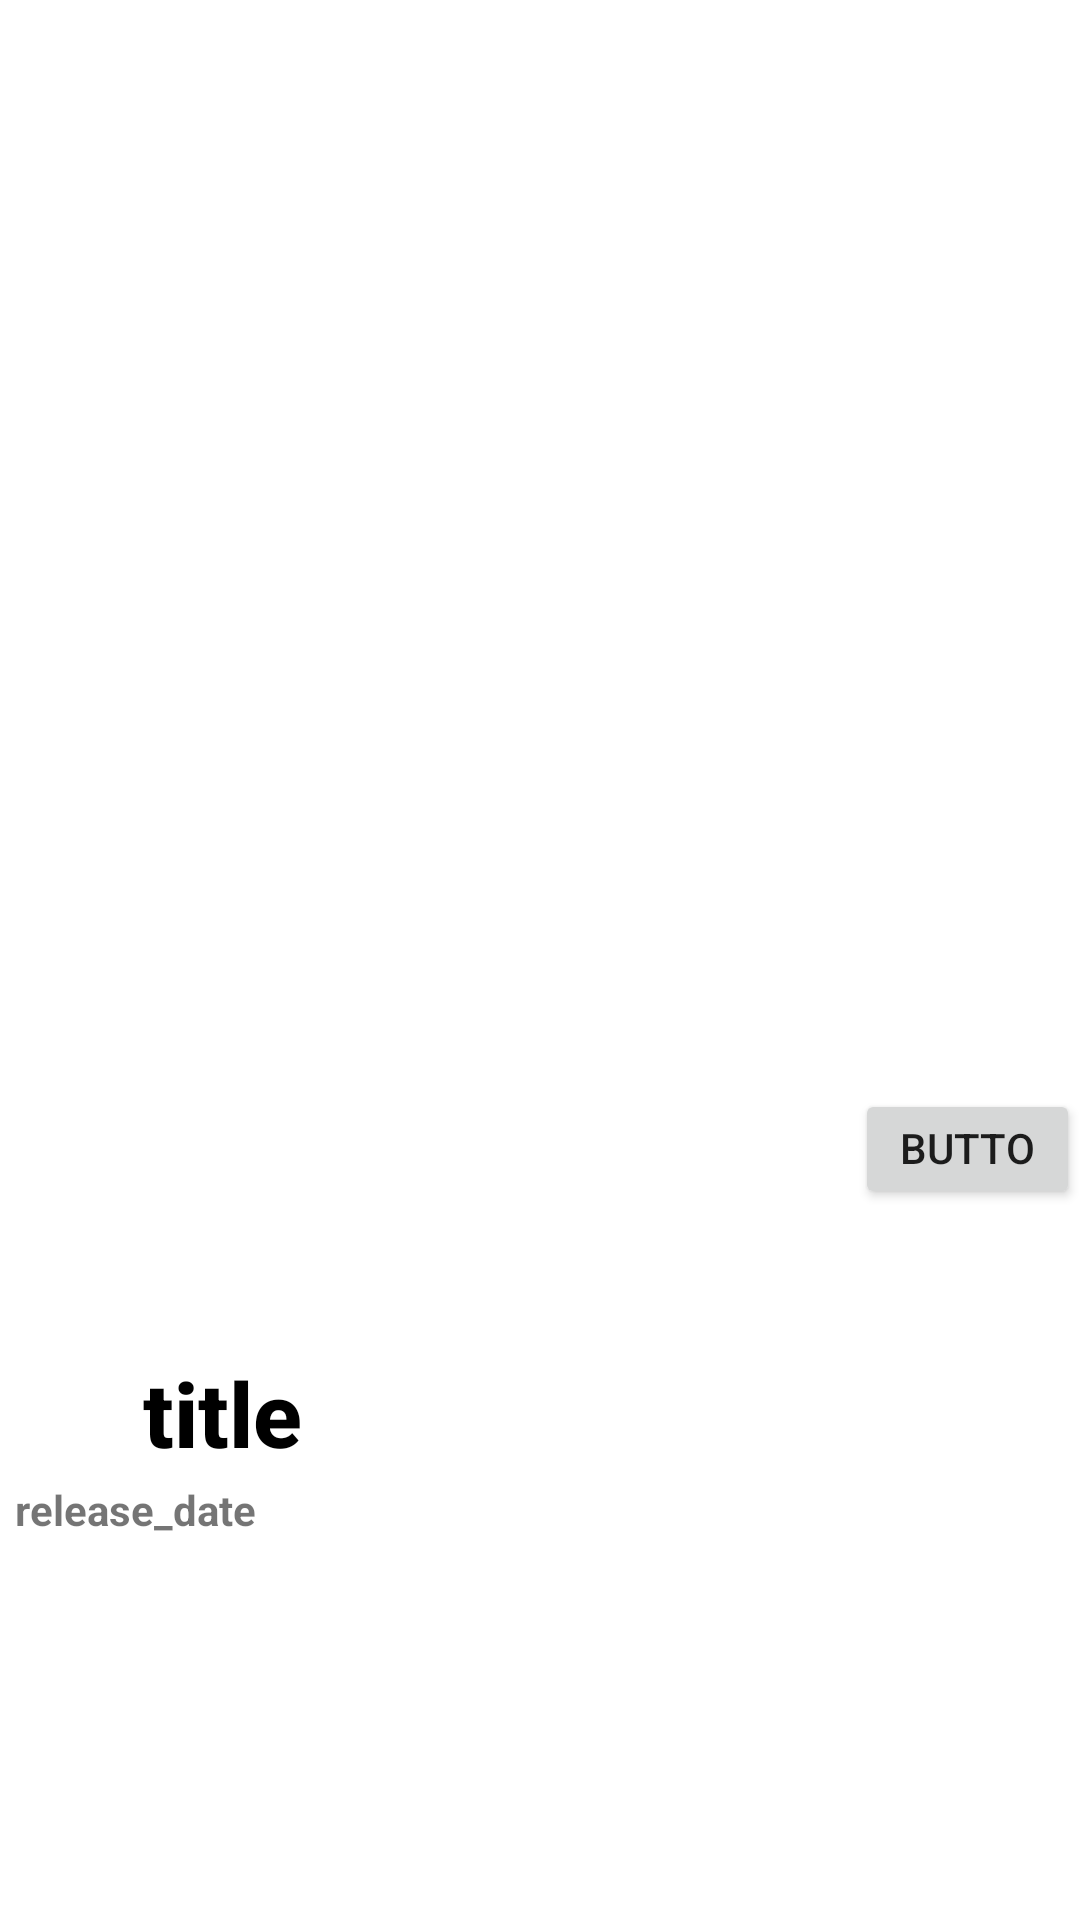

Layout XML and referenced resources for this Android screen:
<!-- AndroidManifest.xml: application theme Theme.MealMate -->
<!-- res/layout/activity_search_result_recipelist.xml -->
<?xml version="1.0" encoding="utf-8"?>
<androidx.constraintlayout.widget.ConstraintLayout xmlns:android="http://schemas.android.com/apk/res/android"
    xmlns:app="http://schemas.android.com/apk/res-auto"
    xmlns:tools="http://schemas.android.com/tools"
    android:layout_width="match_parent"
    android:layout_height="wrap_content"
    tools:context=".SearchResultActivity">

    <ImageView
        android:id="@+id/recipe_image"
        android:layout_width="414dp"
        android:layout_height="294dp"
        android:layout_margin="5dp"
        android:layout_marginTop="8dp"
        android:transitionName="poster"
        app:layout_constraintEnd_toEndOf="parent"
        app:layout_constraintStart_toStartOf="parent"
        app:layout_constraintTop_toTopOf="parent"
        tools:srcCompat="@tools:sample/avatars" />

    <TextView
        android:id="@+id/recipe_name"
        android:layout_width="190dp"
        android:layout_height="38dp"
        android:text="title"
        android:textAppearance="@style/TextAppearance.AppCompat.Light.SearchResult.Title"
        android:textColor="@color/black"
        android:textSize="30sp"
        android:textStyle="bold"
        app:layout_constraintBottom_toBottomOf="parent"
        app:layout_constraintEnd_toStartOf="@+id/button"
        app:layout_constraintStart_toStartOf="parent"
        app:layout_constraintTop_toBottomOf="@+id/recipe_image" />

    <TextView
        android:id="@+id/recipe_id"
        android:layout_width="0dp"
        android:layout_height="wrap_content"
        android:layout_margin="5dp"
        android:text="release_date"
        android:textAppearance="@style/TextAppearance.AppCompat.Small"
        android:textStyle="bold"
        app:layout_constraintEnd_toEndOf="parent"
        app:layout_constraintStart_toStartOf="parent"
        app:layout_constraintTop_toBottomOf="@+id/recipe_name" />

    <Button
        android:id="@+id/button"
        android:layout_width="75dp"
        android:layout_height="40dp"
        android:layout_marginBottom="27dp"
        android:text="Button"
        app:layout_constraintBottom_toTopOf="@+id/recipe_id"
        app:layout_constraintEnd_toEndOf="parent"
        app:layout_constraintTop_toBottomOf="@+id/recipe_image" />


</androidx.constraintlayout.widget.ConstraintLayout>
<!-- resources referenced by this layout -->
<resources>
  <color name="black">#FF000000</color>
  <style name="Theme.MealMate" parent="Theme.MaterialComponents.DayNight.DarkActionBar">
          
          <item name="colorPrimary">@color/mealMate</item>
          <item name="colorPrimaryVariant">@color/mealMate</item>
          <item name="colorOnPrimary">@color/white</item>
          
          <item name="colorSecondary">@color/teal_200</item>
          <item name="colorSecondaryVariant">@color/teal_700</item>
          <item name="colorOnSecondary">@color/black</item>
          
          <item name="android:statusBarColor">?attr/colorPrimaryVariant</item>
          
      </style>
  <color name="mealMate">#700917</color>
  <color name="white">#FFFFFF</color>
  <color name="teal_200">#FF03DAC5</color>
  <color name="teal_700">#FF018786</color>
</resources>
